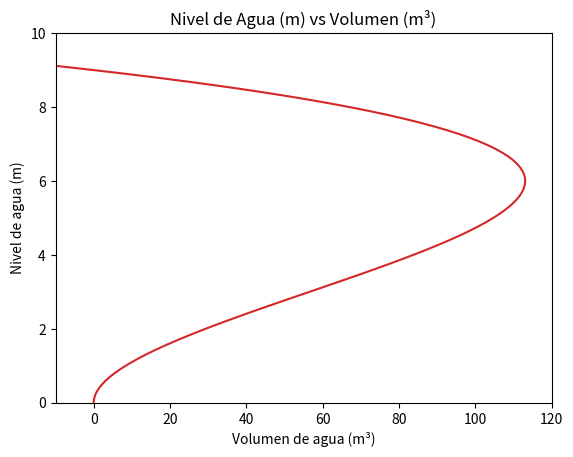

Recreate this plot in Python.
import matplotlib.pyplot as plt
import numpy as np
import math

def V(h):
    return math.pi * h**2 * (3*R - h) / 3


R = 3

H = np.linspace(0, 10, 100)
X = V(H)

fig, ax = plt.subplots()
ax.set_xlim(-10, 120)
ax.set_ylim(0, 10)
ax.set_title("Nivel de Agua (m) vs Volumen (m³)")
ax.set_xlabel("Volumen de agua (m³)")
ax.set_ylabel("Nivel de agua (m)")

ax.plot(X, H, 'tab:red')

plt.show()
